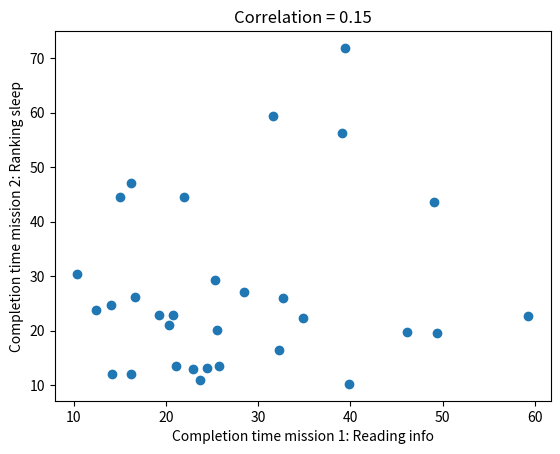

Recreate this plot in Python.
import numpy as np
import matplotlib.pyplot as plt
import itertools

n1_x = [16.2, 22.9, 20.3, 21.1, 22, 39.1]
n1_y = [12, 13, 21.1, 13.6, 44.5, 56.3]

s1_x = [39.4, 32.7, 12.4, 14.2, 10.4]
s1_y = [71.9, 26, 23.8, 12.1, 30.5]

n2_x = [24.42, 25.33, 20.80, 25.52, 28.49]
n2_y = [13.13, 29.28, 22.86, 20.19, 27.10]

s2_x = [59.26, 46.14, 19.26, 49.35, 39.88]
s2_y = [22.68, 19.85, 22.92, 19.53, 10.24]

n3_x = [34.8, 14.1, 23.7, 16.2, 15.0]
n3_y = [22.3, 24.7, 11.0, 47.1, 44.6]

s3_x = [16.6, 49.0, 32.3, 25.8, 31.6]
s3_y = [26.1, 43.6, 16.4, 13.5, 59.4]

x = list(itertools.chain(n1_x, s1_x, n2_x, s2_x, n3_x, s3_x))
y = list(itertools.chain(n1_y, s1_y, n2_y, s2_y, n3_y, s3_y))

print('Number of datapoints: {}'.format(len(x)))

rho = np.corrcoef(x,y)[1,0]

plt.scatter(x,y)
plt.title('Correlation = {:.2f}'.format(rho))
plt.xlabel('Completion time mission 1: Reading info')
plt.ylabel('Completion time mission 2: Ranking sleep')
plt.show()